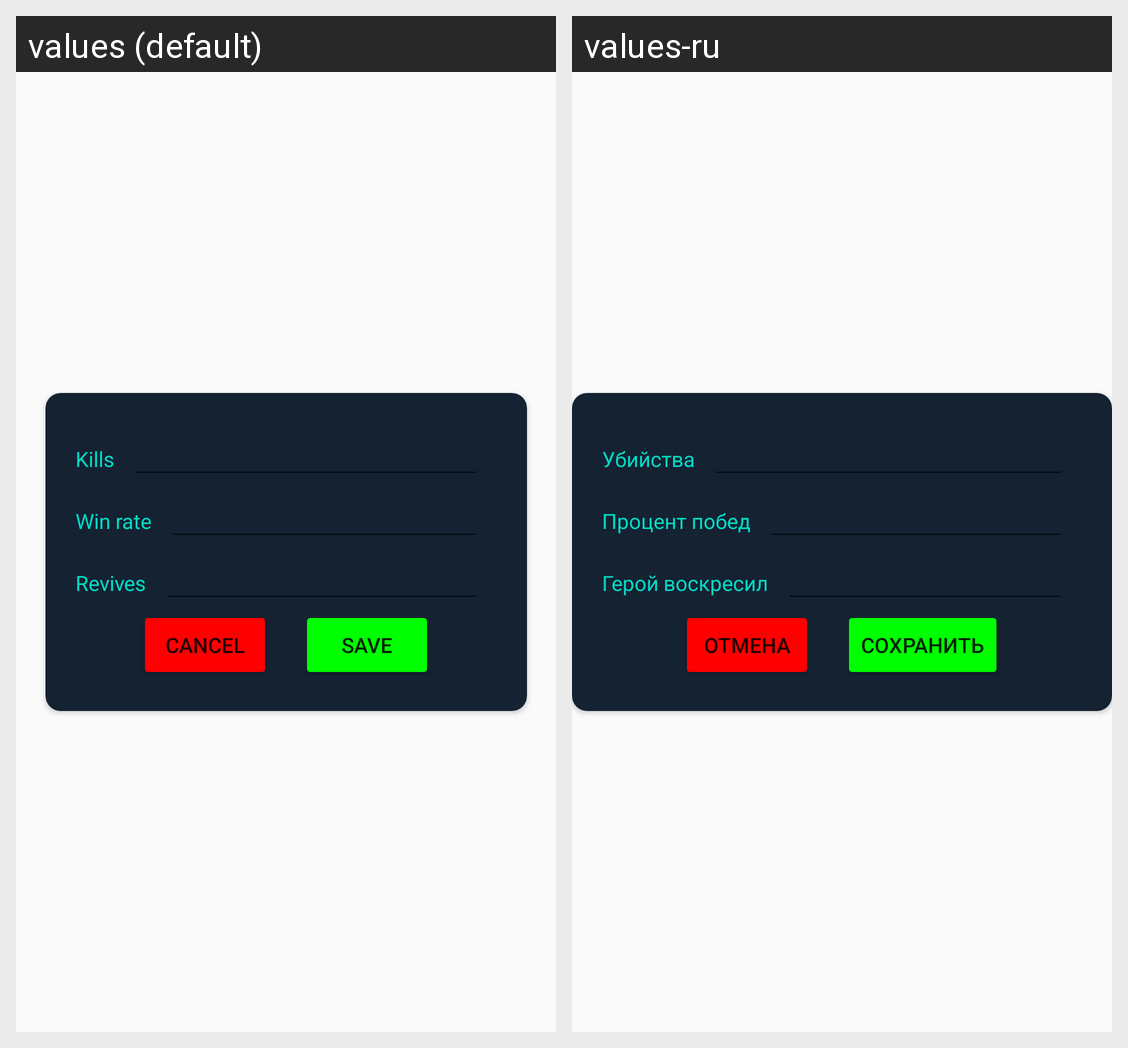

Here is an Android app screen in its default locale and in the app's own translations. Write out the translated-string differences for the strings that appear on this screen.
Android screen res/layout/add_stats_view.xml rendered under 2 locales, left to right: values (default), values-ru. Device: Nexus 5 (rendered at 1080×1920; each locale shown at half size, 540×960, under a caption strip naming it); theme Theme.Bulkapedia.
Strings drawn on this screen, with the default value and each locale's value (text and hints the layout hard-codes, and strings that could not be matched under every locale, appear in the picture but are not listed):

kills
  values: Kills
  values-ru: Убийства

winrate
  values: Win rate
  values-ru: Процент побед

revives
  values: Revives
  values-ru: Герой воскресил

cancel
  values: Cancel
  values-ru: Отмена

save
  values: Save
  values-ru: Сохранить
